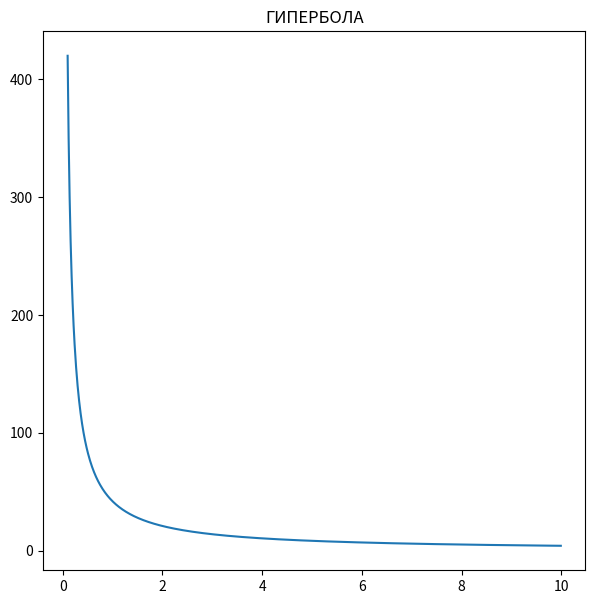

Reproduce this figure in Python.
import matplotlib.pyplot as plt
import numpy as np

def hyperbola(k = 10, a = 1, b = 10, c = 1):
    x = np.arange(a, b, c)
    y = k/x
    plt.figure(figsize=(7, 7))
    plt.title('ГИПЕРБОЛА')
    plt.plot(x, y)
    plt.savefig('fig_task_2.png')

if __name__ == '__main__':
    hyperbola(k = 42, a = 0.1, b = 10, c = 0.01)